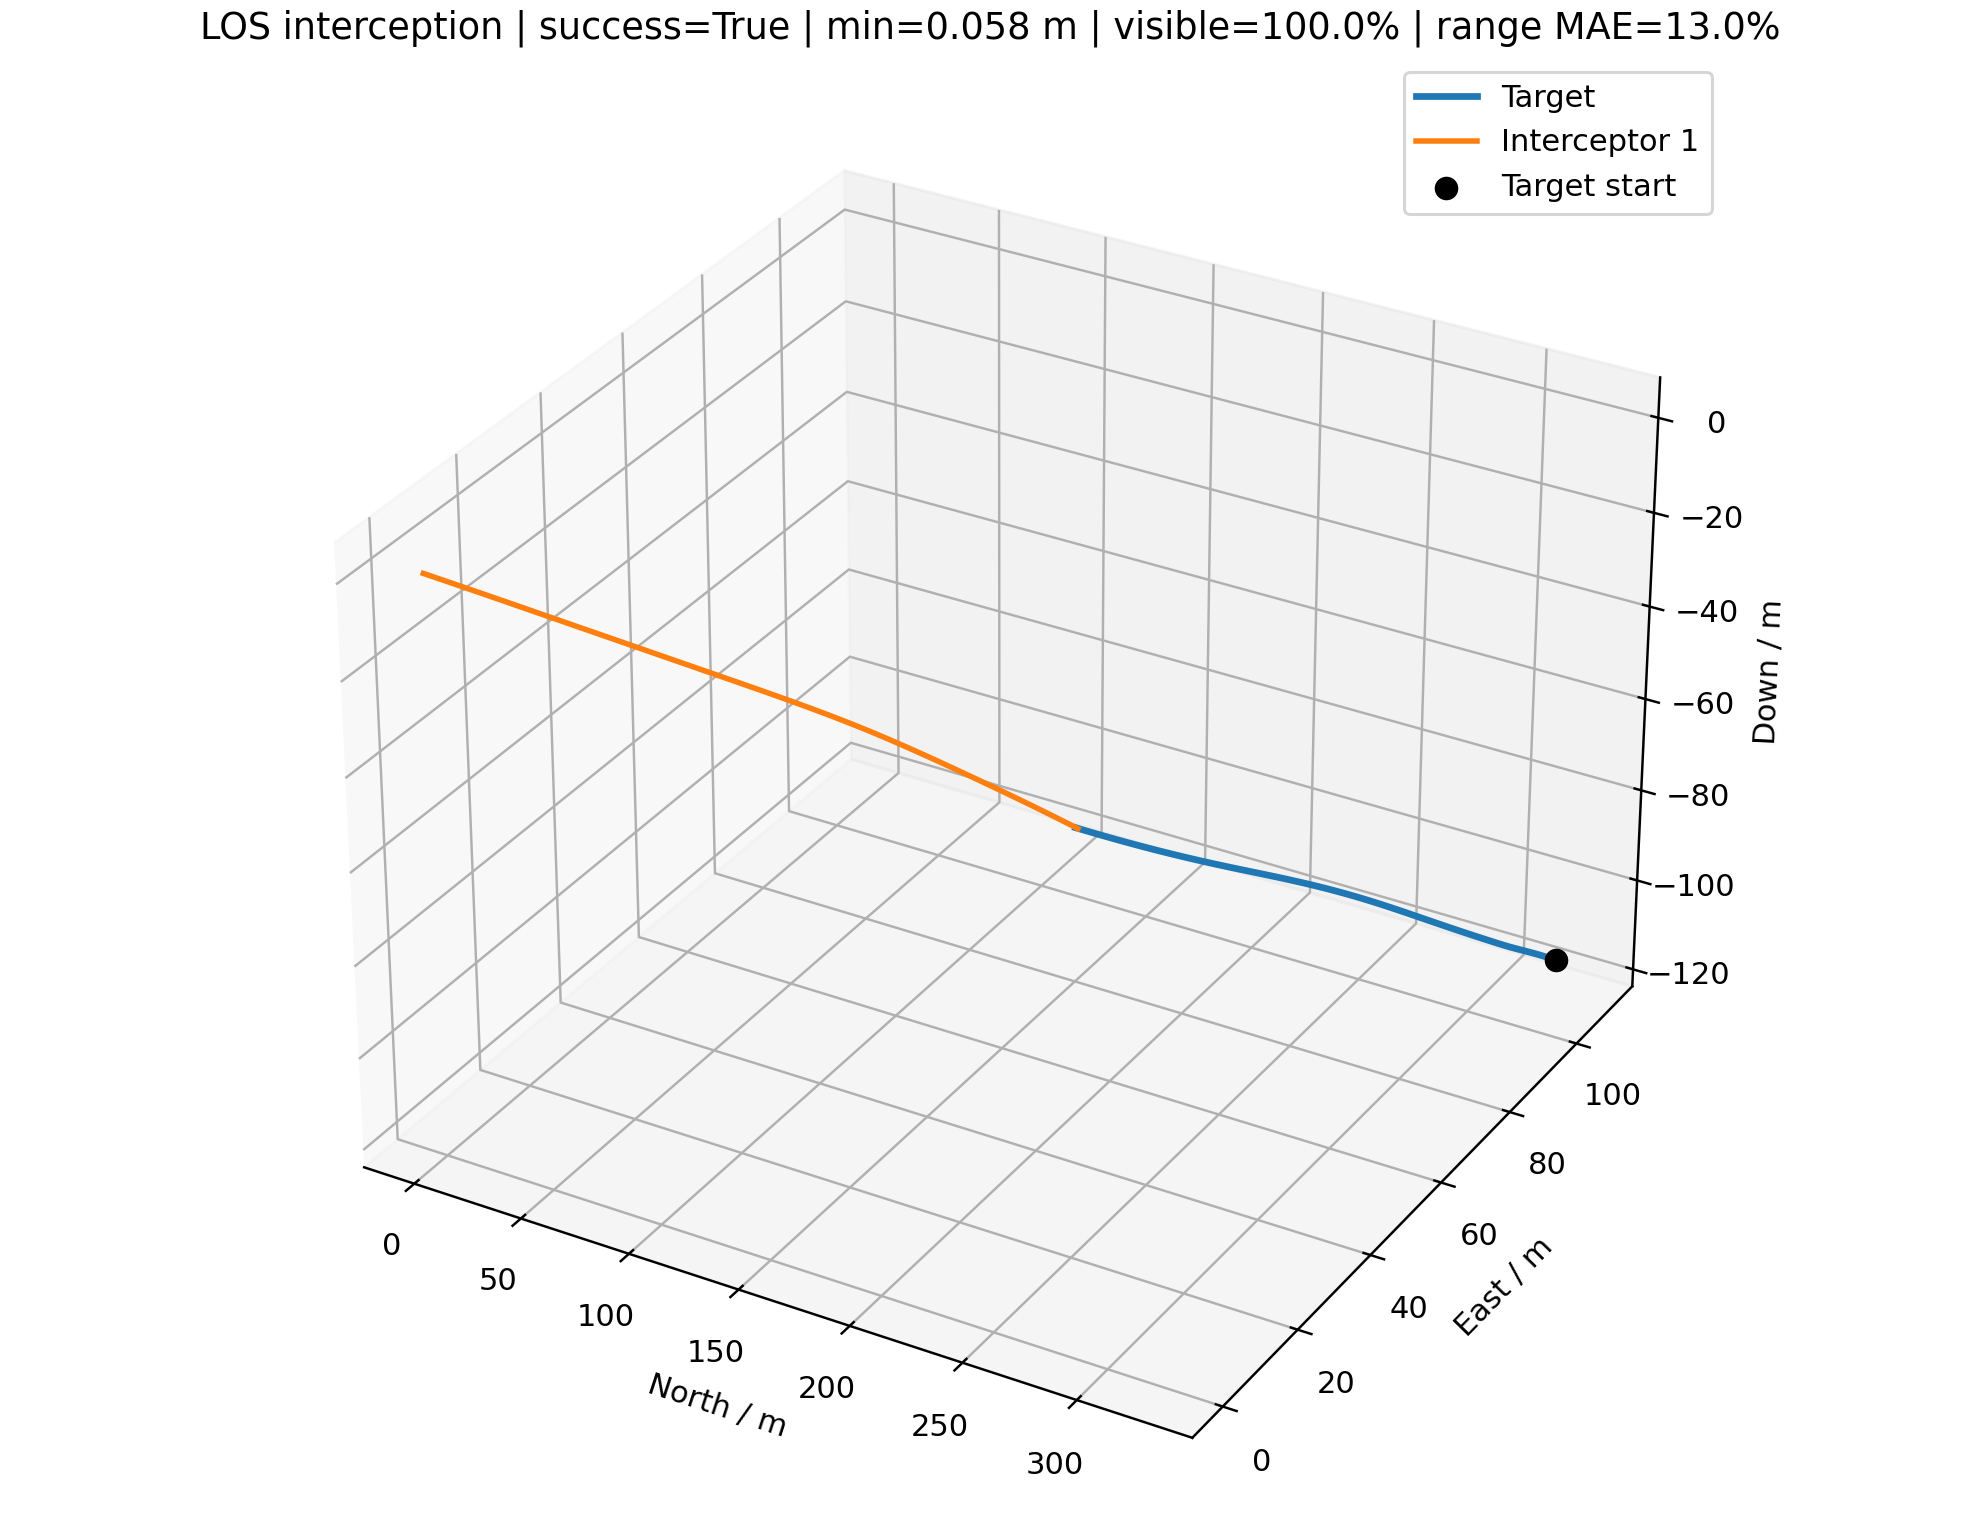

The table this chart was drawn from, first rows:
time_s, interceptor_id, interceptor_north_m, interceptor_east_m, interceptor_down_m, target_north_m, target_east_m, target_down_m, distance_m, target_visible, range_error_fraction, desired_velocity_north_mps, desired_velocity_east_mps, desired_velocity_down_mps, command_action_north, command_action_east, command_action_down, actual_acceleration_north_mps2, actual_acceleration_east_mps2, actual_acceleration_down_mps2
0.000000000000000000e+00, 0.000000000000000000e+00, 0.000000000000000000e+00, 0.000000000000000000e+00, 0.000000000000000000e+00, 3.260159914128634568e+02, 1.091917242432238737e+02, -1.154254181997552138e+02, 3.626738017374688638e+02, 1.000000000000000000e+00, nan, 1.611989009704889142e+01, 5.398994652624234725e+00, -5.707220212488468114e+00, 0.000000000000000000e+00, 0.000000000000000000e+00, 0.000000000000000000e+00, 0.000000000000000000e+00, 0.000000000000000000e+00, 0.000000000000000000e+00
1.000000000000000056e-01, 0.000000000000000000e+00, 1.611989009704889231e+00, 5.398994652624234947e-01, -5.707220212488468558e-01, 3.246973512845523260e+02, 1.087448541943178100e+02, -1.149572617550693536e+02, 3.594116637178922247e+02, 1.000000000000000000e+00, -1.752830850473040547e-01, 1.611989009704889142e+01, 5.398994652624234725e+00, -5.707220212488468114e+00, 0.000000000000000000e+00, 0.000000000000000000e+00, 0.000000000000000000e+00, 0.000000000000000000e+00, 0.000000000000000000e+00, 0.000000000000000000e+00
2.000000000000000111e-01, 0.000000000000000000e+00, 3.223978019409778462e+00, 1.079798930524846989e+00, -1.141444042497693712e+00, 3.233822624877709018e+02, 1.082886929606578121e+02, -1.144881404460188463e+02, 3.561496141489982392e+02, 1.000000000000000000e+00, 6.643594804683634614e-01, 1.649653101957841628e+01, 5.533685466995918567e+00, -5.904765273635548262e+00, 2.839379364636534717e-02, 1.015392369911874947e-02, -2.233846629462758054e-02, 0.000000000000000000e+00, 0.000000000000000000e+00, 0.000000000000000000e+00
3.000000000000000444e-01, 0.000000000000000000e+00, 4.836302191732296585e+00, 1.619818253517047113e+00, -1.712341853778460266e+00, 3.220724322547238785e+02, 1.078185476762818666e+02, -1.140183040069858009e+02, 3.528874629163107102e+02, 1.000000000000000000e+00, 1.197049588449923263e-01, 1.688340323094808682e+01, 5.635321543612147543e+00, -6.163084831880314418e+00, 6.989878434942738139e-02, 2.222883005462368555e-02, -6.125759192891865740e-02, 3.351626176287297865e-02, 1.198577297766153377e-02, -1.757900319195737637e-02
4.000000000000000222e-01, 0.000000000000000000e+00, 6.449654741315341333e+00, 2.160172664790068975e+00, -2.283828346788935093e+00, 3.207694064385878505e+02, 1.073297528180556526e+02, -1.135486707145298340e+02, 3.496246731049847085e+02, 1.000000000000000000e+00, 6.950356957503736055e-01, 1.727304597881045112e+01, 5.725756763732769983e+00, -6.301852455294755018e+00, 1.170580712516302579e-01, 3.420383708713108789e-02, -9.366488278424359160e-02, 1.028377260527109510e-01, 3.350882808216520958e-02, -5.886817297083706685e-02
5.000000000000000000e-01, 0.000000000000000000e+00, 8.065012796098766756e+00, 2.701134062215538645e+00, -2.856408978510034835e+00, 3.194710534109757418e+02, 1.068263028019474916e+02, -1.130813620778994846e+02, 3.463600917863873860e+02, 1.000000000000000000e+00, 7.108041354730791905e-01, 1.765481476393313542e+01, 5.845140995128499384e+00, -6.477041022050723740e+00, 1.655585183991478415e-01, 4.815554877889210994e-02, -1.268937358219235367e-01, 2.005505200381693665e-01, 6.069861524478296910e-02, -1.094138710624989186e-01
6.000000000000000888e-01, 0.000000000000000000e+00, 9.683541517304842472e+00, 3.243032047312765176e+00, -3.430651814795516064e+00, 3.181756029323036046e+02, 1.063128737643349524e+02, -1.126163787248118240e+02, 3.430922138267146124e+02, 1.000000000000000000e+00, 7.268757031175281380e-01, 1.798343286829555154e+01, 5.903819019000589030e+00, -6.467230822795897893e+00, 2.098983395201948488e-01, 5.818490425087067403e-02, -1.389883390018697429e-01, 3.170666422648621974e-01, 9.365876717568186183e-02, -1.662204564381537519e-01
7.000000000000000666e-01, 0.000000000000000000e+00, 1.130647100174332920e+01, 3.786184920825129474e+00, -4.006996582113103500e+00, 3.168813140435742071e+02, 1.057941505706536987e+02, -1.121535754050709244e+02, 3.398194995393383806e+02, 1.000000000000000000e+00, 1.621774985094424082e-01, 1.818049570623979605e+01, 6.013658207097170028e+00, -6.418017078480439785e+00, 2.426819513177155552e-01, 6.695369897806600912e-02, -1.368486318953104353e-01, 4.400763232410506154e-01, 1.254888415137592750e-01, -2.101931032105735508e-01
8.000000000000000444e-01, 0.000000000000000000e+00, 1.293493432122694742e+01, 4.330889249468794056e+00, -4.585693149864485285e+00, 3.155864763636716930e+02, 1.052748256269808849e+02, -1.116927156410973936e+02, 3.365405599017663576e+02, 1.000000000000000000e+00, -1.200033844746705158e-01, 1.830972441631718084e+01, 6.095805697383346100e+00, -6.483549595720040415e+00, 2.641637299512727410e-01, 7.344202673563772488e-02, -1.411632632619667649e-01, 5.533835045132016184e-01, 1.551455131300101820e-01, -2.351800433795077638e-01
9.000000000000000222e-01, 0.000000000000000000e+00, 1.456987229118778338e+01, 4.877401498791031464e+00, -5.166927025005859875e+00, 3.142894161068854828e+02, 1.047595987180303467e+02, -1.112334670700793566e+02, 3.332542110515126410e+02, 1.000000000000000000e+00, -1.114626755841618966e-01, 1.841818474529051031e+01, 6.084948934068918902e+00, -6.547117168517595509e+00, 2.776907864401924608e-01, 7.355552701482361011e-02, -1.477898308950253980e-01, 6.474650477218133471e-01, 1.807920678573156636e-01, -2.537307389992143891e-01
1.000000000000000000e+00, 0.000000000000000000e+00, 1.621201521949031132e+01, 5.425878562775822367e+00, -5.750862870217648748e+00, 3.129884916373480337e+02, 1.042531774887072373e+02, -1.107754513917055874e+02, 3.299595068521325629e+02, 1.000000000000000000e+00, -1.027357368502148649e-01, 1.846356975250969157e+01, 6.159780644487138801e+00, -6.579107322586378537e+00, 2.816813070528277341e-01, 7.910492681040892649e-02, -1.514976515989523431e-01, 7.204958341690906876e-01, 1.964814662553455160e-01, -2.701970070414617120e-01
1.100000000000000089e+00, 0.000000000000000000e+00, 1.786185316467074813e+01, 5.976481107995072151e+00, -6.337629736739364361e+00, 3.116820913124778940e+02, 1.037602827431824579e+02, -1.103183271148785423e+02, 3.266557662658167942e+02, 1.000000000000000000e+00, 2.082484467204264167e-01, 1.851144167158437881e+01, 6.157920484727504196e+00, -6.593404196865071398e+00, 2.805612845288299462e-01, 8.317222423116625574e-02, -1.513989420224688132e-01, 7.695016877908604780e-01, 2.125481234458762858e-01, -2.831021309926869955e-01
1.200000000000000178e+00, 0.000000000000000000e+00, 1.951967014142065437e+01, 6.529354594355618602e+00, -6.927305121320606496e+00, 3.103686275412222813e+02, 1.032856517836694508e+02, -1.098619005326352323e+02, 3.233425861200925624e+02, 1.000000000000000000e+00, -2.677502198552266233e-01, 1.856790676058000855e+01, 6.081425276641549971e+00, -6.623455373017785419e+00, 2.779466913560451613e-01, 7.952411185750817013e-02, -1.512623406882344090e-01, 7.979031569469801077e-01, 2.270941141297193322e-01, -2.908518059526189470e-01
1.300000000000000044e+00, 0.000000000000000000e+00, 2.118560755049074373e+01, 7.084544185139650452e+00, -7.519934953147297207e+00, 3.090498825688503075e+02, 1.028249513086747271e+02, -1.094064297637699070e+02, 3.200201934453839954e+02, 1.000000000000000000e+00, 2.328670811560873410e-01, 1.861385788909915107e+01, 6.004421155418110168e+00, -6.625533805632425555e+00, 2.742593622402814124e-01, 7.042155409032178903e-02, -1.481490412549681113e-01, 8.120432320186028452e-01, 2.316104423484922070e-01, -2.954447245448977855e-01
1.400000000000000133e+00, 0.000000000000000000e+00, 2.285970763024299757e+01, 7.641969825940519989e+00, -8.115522589921392083e+00, 3.077274883118556659e+02, 1.023734587991752818e+02, -1.089521009873219981e+02, 3.166886846991041011e+02, 1.000000000000000000e+00, -2.526336663369561641e-01, 1.860439058681544111e+01, 6.077191889305912476e+00, -6.649347413097680182e+00, 2.658214023474460008e-01, 7.020551977922880049e-02, -1.461479586323810587e-01, 8.162670682163745139e-01, 2.236050016837558552e-01, -2.957804947404304441e-01
1.500000000000000000e+00, 0.000000000000000000e+00, 2.454189639718359928e+01, 8.201580411219813627e+00, -8.714054320898886985e+00, 3.064030606912079975e+02, 1.019264451099841438e+02, -1.084990690749175855e+02, 3.133482333912933200e+02, 1.000000000000000000e+00, -5.600765583969169459e-02, 1.860853585363789620e+01, 6.094379646597030131e+00, -6.649440113645758821e+00, 2.563131940968329525e-01, 6.972167457602042318e-02, -1.419440778884230592e-01, 8.088687188347114532e-01, 2.184944478424873937e-01, -2.944094203398990306e-01
1.600000000000000089e+00, 0.000000000000000000e+00, 2.623201674240240422e+01, 8.763339232554017144e+00, -9.315488748129514107e+00, 3.050782311594970793e+02, 1.014791846886013644e+02, -1.080474207215248015e+02, 3.099990865866755598e+02, 1.000000000000000000e+00, -2.367910401859044667e-01, 1.858907407245875731e+01, 6.172241744475746472e+00, -6.617010138983877354e+00, 2.446159693962710602e-01, 7.373401690496252103e-02, -1.331206934200906966e-01, 7.931578278204158838e-01, 2.148236054909231085e-01, -2.902696253132857618e-01
1.700000000000000178e+00, 0.000000000000000000e+00, 2.792983529954991440e+01, 9.327271387169473016e+00, -9.919731327861871506e+00, 3.037519870675355946e+02, 1.010349083706402951e+02, -1.075969803041691506e+02, 3.066414764094924976e+02, 1.000000000000000000e+00, 2.856962772800011319e-01, 1.860886574818254502e+01, 6.125618257626897822e+00, -6.572243749368197108e+00, 2.350450382612012667e-01, 7.034348460904586708e-02, -1.209414876363467672e-01, 7.698211928704724594e-01, 2.173333281252555205e-01, -2.808152501730058481e-01
1.800000000000000044e+00, 0.000000000000000000e+00, 2.963509754874142388e+01, 9.893352075188261097e+00, -1.052662887353075050e+01, 3.024241012016046284e+02, 1.005944042734153356e+02, -1.071476734211371138e+02, 3.032756957510077882e+02, 1.000000000000000000e+00, 2.997111923930471100e-01, 1.861921581078225074e+01, 6.103362398398093802e+00, -6.456424024705416542e+00, 2.258623441732377779e-01, 6.555375628248925890e-02, -9.937602174825493906e-02, 7.443692043998551000e-01, 2.148533403332608671e-01, -2.654965936520935488e-01
1.900000000000000133e+00, 0.000000000000000000e+00, 3.134754072260580671e+01, 1.046150971638672189e+01, -1.113591876579497431e+01, 3.010946736304139790e+02, 1.001574785585487177e+02, -1.066994327933514768e+02, 2.999020969446726212e+02, 1.000000000000000000e+00, -2.115575739263283461e-01, 1.862059482186086612e+01, 6.105467620757416114e+00, -6.453279209154731078e+00, 2.163639520619210221e-01, 6.201114228455690408e-02, -8.664584704469210918e-02, 7.180924672872182057e-01, 2.076953179672852423e-01, -2.392346595345989924e-01
2.000000000000000000e+00, 0.000000000000000000e+00, 3.306689332489376909e+01, 1.103165907786479849e+01, -1.174734153930344149e+01, 2.997638098756042382e+02, 9.972392132670377407e+01, -1.062521843158806973e+02, 2.965210413928479056e+02, 1.000000000000000000e+00, -3.410428318779024082e-03, 1.860965552418882396e+01, 6.142687762489155823e+00, -6.558931161131974719e+00, 2.059978111669615586e-01, 6.171168916474418370e-02, -9.035522240731179433e-02, 6.909428423577035350e-01, 1.991720279614345723e-01, -2.132881244242777474e-01
2.100000000000000089e+00, 0.000000000000000000e+00, 3.479286832204753210e+01, 1.160374492848674244e+01, -1.236076901087511004e+01, 2.984316206931212605e+02, 9.929350694009117717e+01, -1.058058471724303189e+02, 2.931328517004658920e+02, 1.000000000000000000e+00, 3.438689987398799719e-01, 1.861577217333006473e+01, 6.126988002636653441e+00, -6.538860122467754721e+00, 1.967450158773558222e-01, 5.889649477679764766e-02, -8.728580029793896189e-02, 6.622394865804576147e-01, 1.936489143867647367e-01, -2.004698063201739155e-01
2.200000000000000178e+00, 0.000000000000000000e+00, 3.652518239867619343e+01, 1.217770053809499409e+01, -1.297609927901077143e+01, 2.970982218909488211e+02, 9.886599434692335819e+01, -1.053603339573634230e+02, 2.897378401431752195e+02, 1.000000000000000000e+00, 3.593316937216246565e-01, 1.860164099359926126e+01, 6.171351674901064399e+00, -6.545324838238714804e+00, 1.866660431479167936e-01, 5.955759706773133821e-02, -8.441594757105869151e-02, 6.339079474896726074e-01, 1.869758986308343862e-01, -1.902796563992086853e-01
2.300000000000000266e+00, 0.000000000000000000e+00, 3.826354474230628000e+01, 1.275349323650753597e+01, -1.359324795334569913e+01, 2.957637341846410663e+02, 9.844112740672061079e+01, -1.049155508050437504e+02, 2.863363078805477357e+02, 1.000000000000000000e+00, 3.139032908532501942e-02, 1.859278589380273772e+01, 6.199257565048409191e+00, -6.536264126731991198e+00, 1.768393452289070966e-01, 6.053909620265462976e-02, -7.999243704140161781e-02, 6.048267001423842659e-01, 1.837088804289455923e-01, -1.818406199267400547e-01
2.400000000000000355e+00, 0.000000000000000000e+00, 4.000766297112598124e+01, 1.333111479395182641e+01, -1.421212903822090823e+01, 2.944282830918973559e+02, 9.801863521550386338e+01, -1.044713975263193078e+02, 2.829285485874398205e+02, 1.000000000000000000e+00, -1.651307146808855819e-01, 1.859824510007687692e+01, 6.183816338601954676e+00, -6.545796707256171132e+00, 1.684206312547255335e-01, 5.841666328748465475e-02, -7.709167466562960591e-02, 5.755885189613791919e-01, 1.828859031749934805e-01, -1.732410540280378830e-01
2.500000000000000000e+00, 0.000000000000000000e+00, 4.175726037142707980e+01, 1.391053516545013125e+01, -1.483266754741145377e+01, 2.930919988672255272e+02, 9.759823243008311522e+01, -1.040277677520087138e+02, 2.795148428057379419e+02, 1.000000000000000000e+00, 5.609829428376977845e-02, 1.859478001008906389e+01, 6.194889747356215892e+00, -6.746196139703203976e+00, 1.601614671015931524e-01, 5.695032753396848252e-02, -9.653323211160623474e-02, 5.479171481403990462e-01, 1.798814054014170327e-01, -1.657424315336049336e-01
2.600000000000000089e+00, 0.000000000000000000e+00, 4.351207161602547302e+01, 1.449171881905743575e+01, -1.545497099260849794e+01, 2.917550164775450412e+02, 9.717961959086485990e+01, -1.035845490833166735e+02, 2.760954022471470353e+02, 1.000000000000000000e+00, -1.448506919284811012e-01, 1.859279640004533718e+01, 6.201298385441890382e+00, -6.698760859439138571e+00, 1.522919331052531300e-01, 5.544011778477361124e-02, -9.774427830565118880e-02, 5.213844297292227203e-01, 1.763282108999772169e-01, -1.764936006499752685e-01
2.700000000000000178e+00, 0.000000000000000000e+00, 4.527184288323864081e+01, 1.507462637692267826e+01, -1.607911411313995131e+01, 2.904174756193891085e+02, 9.676248344285541236e+01, -1.031416232491880294e+02, 2.726704379625636534e+02, 1.000000000000000000e+00, 8.211361186646470856e-02, 1.858763249586888122e+01, 6.217028026834177545e+00, -6.713078380848077842e+00, 1.445520010973234681e-01, 5.464030850522098165e-02, -9.789383130298200120e-02, 4.960022614775957406e-01, 1.723904257937978468e-01, -1.839675334408662488e-01
2.800000000000000266e+00, 0.000000000000000000e+00, 4.703632885965581067e+01, 1.565922451415898919e+01, -1.670514341759006172e+01, 2.890795207781744693e+02, 9.634649725482589133e+01, -1.026988662707108091e+02, 2.692401587924263708e+02, 1.000000000000000000e+00, 4.608558629377512705e-01, 1.859655378893867450e+01, 6.190387510513022384e+00, -6.581026410422316175e+00, 1.381215816276035735e-01, 5.098476866354250542e-02, -8.094603117823964689e-02, 4.714709203999118969e-01, 1.690579371067964520e-01, -1.886183918655687242e-01
2.900000000000000355e+00, 0.000000000000000000e+00, 4.880530484998490692e+01, 1.624544986791525503e+01, -1.733295374604642447e+01, 2.877413013298184978e+02, 9.593132113692867335e+01, -1.022561486327960125e+02, 2.658048109487216948e+02, 1.000000000000000000e+00, -1.123721490212123975e-01, 1.857540231147779153e+01, 6.253051168589108144e+00, -6.591040116919725023e+00, 1.301781150391544684e-01, 5.284562139550155052e-02, -7.257999759112832017e-02, 4.490013911928635304e-01, 1.627216519952863483e-01, -1.781024006253245084e-01
3.000000000000000000e+00, 0.000000000000000000e+00, 5.057854080432545629e+01, 1.683328597233448676e+01, -1.796241548024366708e+01, 2.864029716847910549e+02, 9.551660235741049121e+01, -1.018133354634944965e+02, 2.623646379744934052e+02, 1.000000000000000000e+00, -1.009549862216765348e-01, 1.860358548903228026e+01, 6.167735017386435814e+00, -6.597944404113553318e+00, 1.254656586882047231e-01, 4.599591584729922911e-02, -6.771088532387914416e-02, 4.259964011450247945e-01, 1.610750662969223923e-01, -1.651405740881616291e-01
3.100000000000000089e+00, 0.000000000000000000e+00, 5.235584156414680734e+01, 1.742264198589589341e+01, -1.859341168580195358e+01, 2.850646914744944525e+02, 9.510197565945287579e+01, -1.013702867214576031e+02, 2.589198693558164450e+02, 1.000000000000000000e+00, -8.922333120289871466e-02, 1.859162479637415544e+01, 6.204136325320311229e+00, -6.627525875265208199e+00, 1.193044989478686951e-01, 4.454893296906119876e-02, -6.707244568358902703e-02, 4.064805480800029458e-01, 1.519909142173786754e-01, -1.534471361043362181e-01
3.200000000000000178e+00, 0.000000000000000000e+00, 5.413701603299286091e+01, 1.801344573012998040e+01, -1.922586641430625676e+01, 2.837266257796610489e+02, 9.468706357958394904e+01, -1.009268573922064292e+02, 2.554707116374055715e+02, 1.000000000000000000e+00, 1.535439043960384886e-01, 1.860027425362908815e+01, 6.178575088003336546e+00, -6.560001644205858184e+00, 1.142145947114904386e-01, 4.084728175034395975e-02, -5.742413100459416858e-02, 3.873709024703151371e-01, 1.447730672681208364e-01, -1.458522946015413102e-01
3.300000000000000266e+00, 0.000000000000000000e+00, 5.592188822336616738e+01, 1.860560973199414292e+01, -1.985965767439407159e+01, 2.823889534173400193e+02, 9.427138099266637994e+01, -1.004829632091320661e+02, 2.520173762925716971e+02, 1.000000000000000000e+00, -6.476658941761304078e-02, 1.861444533629486386e+01, 6.135816097766422672e+00, -6.599659976810961837e+00, 1.101505761560517133e-01, 3.492368344994319779e-02, -5.606626621727869852e-02, 3.697721527257556984e-01, 1.360257630072748691e-01, -1.336531583511801902e-01
3.400000000000000355e+00, 0.000000000000000000e+00, 5.771030342145280656e+01, 1.919901101377667629e+01, -2.049470078900057857e+01, 2.810518637403288835e+02, 9.385428603070639042e+01, -1.000386385574536519e+02, 2.485600544923401287e+02, 1.000000000000000000e+00, -5.201471705847793281e-02, 1.859925431190943712e+01, 6.181705208914014982e+00, -6.686356898688607941e+00, 1.044515588176296722e-01, 3.478328019314223113e-02, -6.376850489921621901e-02, 3.543007713332982367e-01, 1.237279918370786658e-01, -1.251854518691954132e-01
3.500000000000000000e+00, 0.000000000000000000e+00, 5.950210051692338453e+01, 1.979357332839366634e+01, -2.113100501078524829e+01, 2.797155346900802897e+02, 9.343517917868265954e+01, -9.959391895613202905e+01, 2.450989016036986072e+02, 1.000000000000000000e+00, -1.990789224096235488e-01, 1.861966925332587763e+01, 6.119613715523503750e+00, -6.767333842829227564e+00, 1.008428314742554760e-01, 2.910862859943911737e-02, -7.485718431411200746e-02, 3.381897383933596957e-01, 1.161032834457415425e-01, -1.261107178162598208e-01
3.600000000000000089e+00, 0.000000000000000000e+00, 6.129713919371650377e+01, 2.038918344560843821e+01, -2.176866321287721462e+01, 2.783801331650368525e+02, 9.301350672690674060e+01, -9.914883860599722709e+01, 2.416340417811382224e+02, 1.000000000000000000e+00, -2.539107397624096318e-02, 1.860890786925839535e+01, 6.152550432737315056e+00, -6.643989418998899055e+00, 9.591370980571345406e-02, 2.825016564594618959e-02, -6.430240836607381549e-02, 3.241581322544235255e-01, 1.047802597782223344e-01, -1.353980307296167307e-01
3.700000000000000178e+00, 0.000000000000000000e+00, 6.309527616209135203e+01, 2.098576255444528371e+01, -2.240764866606217609e+01, 2.770458156231441649e+02, 9.258876001378295939e+01, -9.870343055169276170e+01, 2.381656333612747574e+02, 1.000000000000000000e+00, 2.356408527911930673e-01, 1.861323535640698879e+01, 6.139810024324582116e+00, -6.582357042751038279e+00, 9.165403037453316581e-02, 2.612671326427760607e-02, -5.121482467617861911e-02, 3.098291581727945498e-01, 9.689916220730412921e-02, -1.327251092996016568e-01
3.800000000000000266e+00, 0.000000000000000000e+00, 6.489637423082923817e+01, 2.158323778822887817e+01, -2.304784216699374255e+01, 2.757127285198508275e+02, 9.216047466394492460e+01, -9.825772679144576216e+01, 2.346938609038348602e+02, 1.000000000000000000e+00, 2.833971878035246306e-03, 1.861127295470197751e+01, 6.146022600459843943e+00, -6.546720512349372356e+00, 8.731913578514023666e-02, 2.494171875482714684e-02, -3.999633233304315805e-02, 2.961100363031923810e-01, 8.961249467511514522e-02, -1.208047746604570677e-01
3.900000000000000355e+00, 0.000000000000000000e+00, 6.670029901980633724e+01, 2.218155096331633302e+01, -2.368908313253195885e+01, 2.743810085999811008e+02, 9.172822982223340205e+01, -9.781175834010966241e+01, 2.312189193209722760e+02, 1.000000000000000000e+00, 2.719888835363073465e-01, 1.859753278865036563e+01, 6.187348046912192423e+00, -6.598280372747963085e+00, 8.216708782899279084e-02, 2.686655892465679082e-02, -3.958513842598534310e-02, 2.826720239220334441e-01, 8.379413038607706754e-02, -1.047464606652365737e-01
4.000000000000000000e+00, 0.000000000000000000e+00, 6.850690820817020210e+01, 2.278068951051209723e+01, -2.433127092823511006e+01, 2.730507830611931581e+02, 9.129164738245849264e+01, -9.736555525071221950e+01, 2.277409817641900815e+02, 1.000000000000000000e+00, -1.393304855062195147e-01, 1.859197731383244445e+01, 6.204195604385878582e+00, -6.610624396116199009e+00, 7.737823004541635741e-02, 2.834147821868912565e-02, -3.961782414570189786e-02, 2.684399386759599437e-01, 8.253721083074284925e-02, -9.468301649316242241e-02
4.100000000000000533e+00, 0.000000000000000000e+00, 7.031605894589890227e+01, 2.338066321627934485e+01, -2.497434477344543780e+01, 2.717221696060316845e+02, 9.085039120893556230e+01, -9.691914659953820887e+01, 2.242602062703957131e+02, 1.000000000000000000e+00, 4.849144584161346749e-02, 1.856308486551550985e+01, 6.288983893371741019e+00, -6.771133745467274423e+00, 7.109520313020223359e-02, 3.475217974201794124e-02, -5.671180509284309834e-02, 2.541549364840710590e-01, 8.351585714844031449e-02, -8.860495071764040720e-02
4.200000000000000178e+00, 0.000000000000000000e+00, 7.212759042472075066e+01, 2.398155368884301808e+01, -2.561840232197861766e+01, 2.703952763988566517e+02, 9.040416634830964426e+01, -9.647256043958319083e+01, 2.207766982645646294e+02, 1.000000000000000000e+00, 6.467707232279340523e-02, 1.854754722075602302e+01, 6.334820157574320376e+00, -6.688483249429339139e+00, 6.527728051243734952e-02, 4.036411305539697181e-02, -5.379272292578111958e-02, 2.380741093146170329e-01, 9.167667964262890545e-02, -9.837033228534919349e-02
4.299999999999999822e+00, 0.000000000000000000e+00, 7.394133643426339120e+01, 2.458347666980458612e+01, -2.626347983248120599e+01, 2.690702019431852250e+02, 8.995271822910429194e+01, -9.602582372702845248e+01, 2.172905808416417415e+02, 1.000000000000000000e+00, -9.884688656361007020e-02, 1.856027659744251324e+01, 6.297663415020805289e+00, -6.683677853237909972e+00, 6.191368304441405984e-02, 3.931079526010550218e-02, -5.086832388032005298e-02, 2.214530720800385599e-01, 1.032508397894826430e-01, -1.019961969409202140e-01
4.400000000000000355e+00, 0.000000000000000000e+00, 7.575715645866574732e+01, 2.518648992654620500e+01, -2.690957628370675536e+01, 2.677470348942115379e+02, 8.949583184667483238e+01, -9.557896222520486162e+01, 2.138019865330490461e+02, 1.000000000000000000e+00, 9.863640217221369966e-02, 1.856624749647085082e+01, 6.280393247536646406e+00, -6.639092411524021742e+00, 5.923253102918943358e-02, 3.677270461809141466e-02, -4.340227092077854343e-02, 2.074014859708352976e-01, 1.090275780048946819e-01, -1.018940722961832746e-01
4.500000000000000000e+00, 0.000000000000000000e+00, 7.757493362221644873e+01, 2.579059853693076576e+01, -2.755663230297933453e+01, 2.664258538204735487e+02, 8.903333093174346402e+01, -9.513200039032922462e+01, 2.103110639805504434e+02, 1.000000000000000000e+00, -2.025274329348478730e-01, 1.858032397704915084e+01, 6.238602139977162508e+00, -6.744892065967894368e+00, 5.756495385520602609e-02, 3.169722752201455107e-02, -5.096917869194667050e-02, 1.957139148340896195e-01, 1.095353642941672562e-01, -9.595680470295538111e-02
4.600000000000000533e+00, 0.000000000000000000e+00, 7.939457735199844990e+01, 2.639574566949905687e+01, -2.820467142587481746e+01, 2.651067269278066760e+02, 8.856507710138370726e+01, -9.468496124310864559e+01, 2.068179325032969302e+02, 1.000000000000000000e+00, -1.893660662051596111e-01, 1.860796706610860340e+01, 6.154676456638342508e+00, -6.704171773607311202e+00, 5.744872810549696979e-02, 2.233878349108607206e-02, -4.856799501737731062e-02, 1.866566231305043788e-01, 1.038522183732817628e-01, -9.831036229021816730e-02
4.700000000000000178e+00, 0.000000000000000000e+00, 8.121603134082256759e+01, 2.700178638640466744e+01, -2.885368903159843512e+01, 2.637897117578636994e+02, 8.809096899214678444e+01, -9.423786623011133656e+01, 2.033227179642946680e+02, 1.000000000000000000e+00, -1.757540712039656894e-01, 1.862188576100500015e+01, 6.112743748183572912e+00, -6.843261595755752325e+00, 5.704035741868609261e-02, 1.432753361225016196e-02, -6.214107471912071190e-02, 1.810259042111317662e-01, 8.935843373174691406e-02, -9.784828281360913316e-02
4.800000000000000711e+00, 0.000000000000000000e+00, 8.303925661621184418e+01, 2.760853821296385036e+01, -2.950378912931081032e+01, 2.624748548725845581e+02, 8.761094137593177322e+01, -9.379073507859513370e+01, 1.998255081976271015e+02, 1.000000000000000000e+00, -2.194648694072531825e-02, 1.860765808312849501e+01, 6.156102511639003794e+00, -6.783108131570028121e+00, 5.442560136780229957e-02, 1.344089619139562757e-02, -6.013126367045333598e-02, 1.771286565161117599e-01, 7.111096535727551293e-02, -1.082491988756474344e-01
4.900000000000000355e+00, 0.000000000000000000e+00, 8.486419867537397010e+01, 2.821588000674706365e+01, -3.015501898777619871e+01, 2.611621915350750101e+02, 8.712496426014804740e+01, -9.334358564826555948e+01, 1.963264053828231113e+02, 1.000000000000000000e+00, -1.470843787457050134e-01, 1.861331707249527057e+01, 6.139388320323654114e+00, -6.799703218930828186e+00, 5.259130972699532780e-02, 7.845386752998390403e-03, -6.380320719363662130e-02, 1.716783772855268175e-01, 5.899672240284878355e-02, -1.129760753015284225e-01
5.000000000000000000e+00, 0.000000000000000000e+00, 8.669080280856873344e+01, 2.882367224131437311e+01, -3.080743617289328640e+01, 2.598517453964012702e+02, 8.663304197466166556e+01, -9.289643378320376144e+01, 1.928255141082907187e+02, 1.000000000000000000e+00, -1.319754636095823441e-01, 1.862208216726840604e+01, 6.112954111075708852e+00, -6.763572081715396145e+00, 5.175745342468904969e-02, -1.370792356162259208e-03, -6.360511105701890933e-02, 1.662074032627732234e-01, 4.504407840988754186e-02, -1.187326651697769020e-01
5.100000000000000533e+00, 0.000000000000000000e+00, 8.851902598975460990e+01, 2.943172150108470220e+01, -3.146107404124945361e+01, 2.585435281968403274e+02, 8.613521224892127748e+01, -9.244929316696165245e+01, 1.893229518201192150e+02, 1.000000000000000000e+00, 2.371613835535943959e-01, 1.862506226659647268e+01, 6.104119727602178358e+00, -6.733202884939913702e+00, 5.128445147910835195e-02, -1.135434108021100320e-02, -6.182831131714892903e-02, 1.619047991119930696e-01, 2.570252030194629042e-02, -1.220683239078838300e-01
5.200000000000000178e+00, 0.000000000000000000e+00, 9.034883653896535805e+01, 3.003979262696815411e+01, -3.211593884231321994e+01, 2.572375394891499241e+02, 8.563154528349285499e+01, -9.200217518356960511e+01, 1.858188457582814124e+02, 1.000000000000000000e+00, 2.599055463689268208e-01, 1.863317675968369258e+01, 6.079375102879893689e+00, -6.768143953836304405e+00, 5.164131735298407161e-02, -2.317997752576557088e-02, -6.626791569675130611e-02, 1.587368024874912242e-01, 2.186611312331731422e-03, -1.226932707599452249e-01
5.300000000000000711e+00, 0.000000000000000000e+00, 9.218021945380355930e+01, 3.064760339700567826e+01, -3.277206930354297754e+01, 2.559337663904548492e+02, 8.512214282097237117e+01, -9.155508878694323016e+01, 1.823133098799239349e+02, 1.000000000000000000e+00, 2.835125236455331432e-01, 1.862877266573632795e+01, 6.092983115783233927e+00, -6.699301912874940257e+00, 5.163122241268005425e-02, -3.306223177211430747e-02, -6.128797658966501916e-02, 1.572365627447595560e-01, -2.603558459301321543e-02, -1.265660165991694397e-01
5.400000000000000355e+00, 0.000000000000000000e+00, 9.401316551569371427e+01, 3.125486598400449623e+01, -3.342944972526251490e+01, 2.546321833683958857e+02, 8.460713722187045960e+01, -9.110804038091458779e+01, 1.788064695759852896e+02, 1.000000000000000000e+00, -6.569177850714891242e-02, 1.862114131488847590e+01, 6.116284324783157089e+00, -6.702827893717364205e+00, 5.137064185763579038e-02, -4.135837797826318052e-02, -6.000656887416579155e-02, 1.563147051953684419e-01, -5.481830387060986076e-02, -1.249960489776604788e-01
5.500000000000000000e+00, 0.000000000000000000e+00, 9.584766605737337386e+01, 3.186130788357224830e+01, -3.408806050124388776e+01, 2.533327520662757024e+02, 8.408669055156089200e+01, -9.066103371185340620e+01, 1.752984432558873493e+02, 1.000000000000000000e+00, -4.748893605720427846e-02, 1.862621697798795495e+01, 6.100878307880131857e+00, -6.753746934481783981e+00, 5.206398660832351616e-02, -5.180933730834871853e-02, -6.545020941128659731e-02, 1.554479789505202325e-01, -8.206874310635689507e-02, -1.230354261835459317e-01
5.600000000000000533e+00, 0.000000000000000000e+00, 9.768372400617917606e+01, 3.246664044947787886e+01, -3.474793257782174294e+01, 2.520354211710717038e+02, 8.356099368474463063e+01, -9.021406977559007601e+01, 1.717893236666777455e+02, 1.000000000000000000e+00, -1.499864763902296616e-01, 1.863870860076650970e+01, 6.062424355525921627e+00, -6.717609432775375922e+00, 5.380731422708488060e-02, -6.483228788937428488e-02, -6.378729009476409584e-02, 1.557407126143766085e-01, -1.109333662124101366e-01, -1.261300596485889769e-01
5.700000000000000178e+00, 0.000000000000000000e+00, 9.952136171600957937e+01, 3.307053488497922444e+01, -3.540907163874152985e+01, 2.507401263273868892e+02, 8.303026543410058480e+01, -8.976714674010962369e+01, 1.682792018517378096e+02, 1.000000000000000000e+00, 1.563432455717179703e-01, 1.863959028474794621e+01, 6.059862791855135988e+00, -6.772779814608678173e+00, 5.517567193153840449e-02, -7.608747825288898758e-02, -6.911230170889103019e-02, 1.579761024608118403e-01, -1.438130404284144459e-01, -1.266984341928638624e-01
5.800000000000000711e+00, 0.000000000000000000e+00, 1.013606088973934760e+02, 3.367265890760153724e+01, -3.607152303594525478e+01, 2.494467900996895082e+02, 8.249475170987150818e+01, -8.932025988525816729e+01, 1.647681455400894208e+02, 1.000000000000000000e+00, -1.147791319167564827e-01, 1.866036550315567411e+01, 5.994897452054942733e+00, -6.736052124631564553e+00, 5.787275078456258909e-02, -9.099465726997539583e-02, -6.689958574541282621e-02, 1.609471553488305284e-01, -1.770412879032065845e-01, -1.312336283938329573e-01
5.900000000000000355e+00, 0.000000000000000000e+00, 1.032015154072126535e+02, 3.427263501229939635e+01, -3.673529686405841232e+01, 2.481553219845617946e+02, 8.195472471707317652e+01, -8.887340156049640427e+01, 1.612562236976122847e+02, 1.000000000000000000e+00, -9.605059445083086178e-02, 1.868115486496148492e+01, 5.929317853805375904e+00, -6.807267147612305891e+00, 6.111771444626595828e-02, -1.071962938286007000e-01, -7.337443312870278733e-02, 1.659328435280489344e-01, -2.147917924453828786e-01, -1.322430909436854707e-01
... 46 more rows
